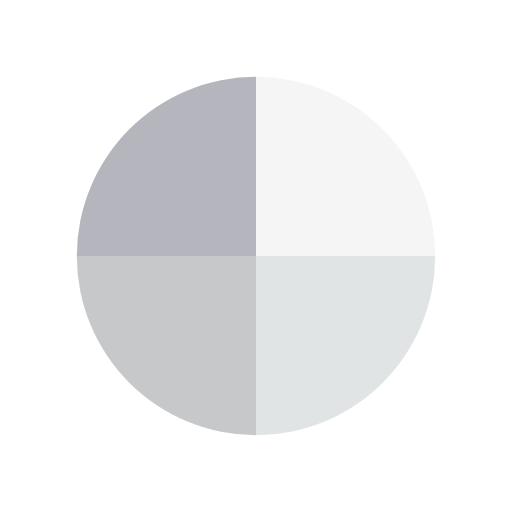
t = 0.00 s
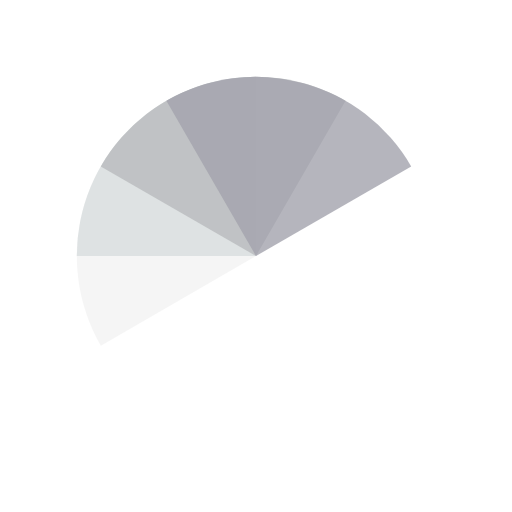
t = 0.51 s
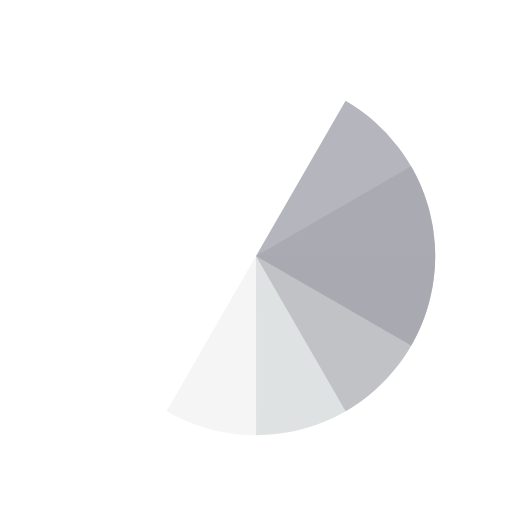
t = 1.01 s
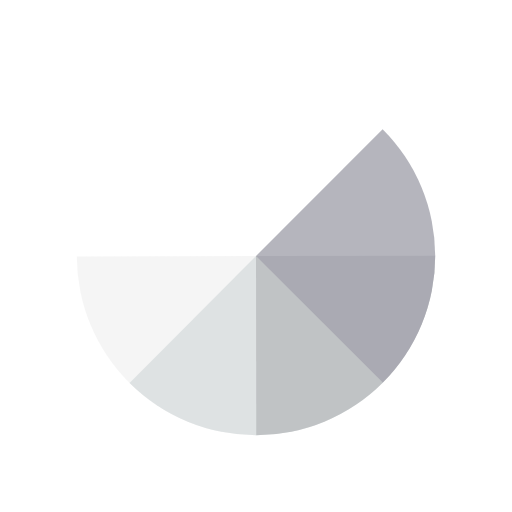
t = 1.14 s
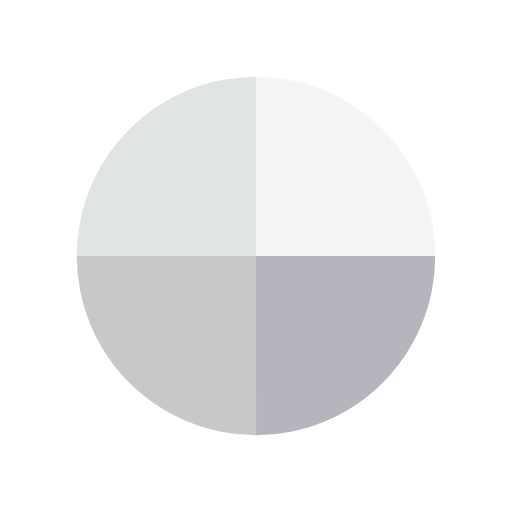
t = 1.52 s
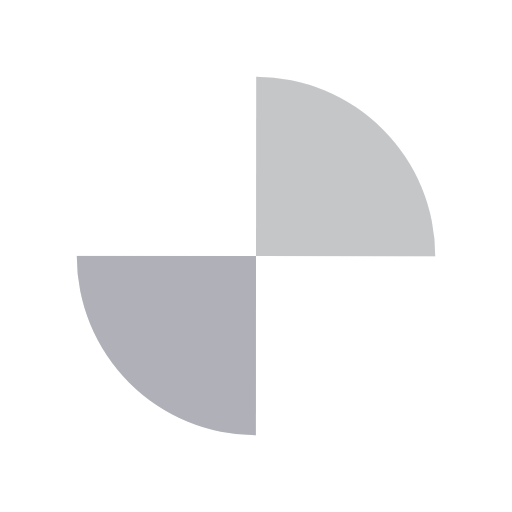
t = 2.27 s

The animated SVG that drew these frames (rendered in a browser with its animation timeline set to each time). Animation: 4 SMIL elements (animateTransform=4); one cycle of 3.03 s, repeats indefinitely.

<?xml version="1.0" encoding="utf-8"?>
<svg xmlns="http://www.w3.org/2000/svg" xmlns:xlink="http://www.w3.org/1999/xlink" style="margin: auto; background: rgb(255, 255, 255); display: block; shape-rendering: auto;" width="200px" height="200px" viewBox="0 0 100 100" preserveAspectRatio="xMidYMid">
<g transform="translate(50 50)">
  <g transform="scale(0.7)">
    <g transform="translate(-50 -50)">
      <g transform="rotate(237.724 50 50)">
        <animateTransform attributeName="transform" type="rotate" repeatCount="indefinite" values="0 50 50;360 50 50" keyTimes="0;1" dur="0.7575757575757576s"></animateTransform>
        <path fill-opacity="0.8" fill="#f3f3f3" d="M50 50L50 0A50 50 0 0 1 100 50Z"></path>
      </g>
      <g transform="rotate(358.287 50.0007 50.0006)">
        <animateTransform attributeName="transform" type="rotate" repeatCount="indefinite" values="0 50 50;360 50 50" keyTimes="0;1" dur="1.0101010101010102s"></animateTransform>
        <path fill-opacity="0.8" fill="#d8dddf" d="M50 50L50 0A50 50 0 0 1 100 50Z" transform="rotate(90 50 50)"></path>
      </g>
      <g transform="rotate(118.859 50 50)">
        <animateTransform attributeName="transform" type="rotate" repeatCount="indefinite" values="0 50 50;360 50 50" keyTimes="0;1" dur="1.5151515151515151s"></animateTransform>
        <path fill-opacity="0.8" fill="#b8babd" d="M50 50L50 0A50 50 0 0 1 100 50Z" transform="rotate(180 50 50)"></path>
      </g>
      <g transform="rotate(239.429 50 50)">
        <animateTransform attributeName="transform" type="rotate" repeatCount="indefinite" values="0 50 50;360 50 50" keyTimes="0;1" dur="3.0303030303030303s"></animateTransform>
        <path fill-opacity="0.8" fill="#a3a3ac" d="M50 50L50 0A50 50 0 0 1 100 50Z" transform="rotate(270 50 50)"></path>
      </g>
    </g>
  </g>
</g>
<!-- [ldio] generated by https://loading.io/ --></svg>